Image classification data set "galaxies" (sajeethphilip/VisualaEncoder on GitHub). Class labels (2): non-ring galaxies, ring galaxies.

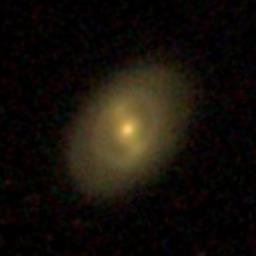
Label: ring galaxies

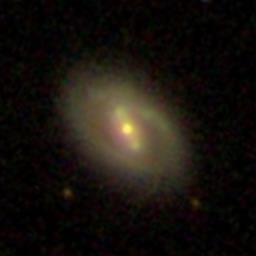
Label: ring galaxies

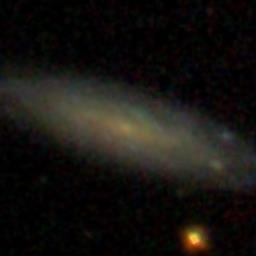
Label: non-ring galaxies

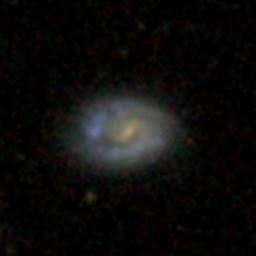
Label: non-ring galaxies

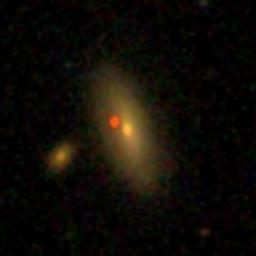
Label: non-ring galaxies

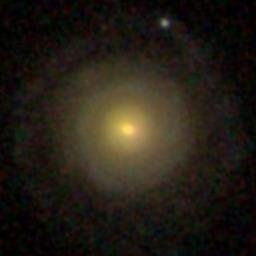
Label: ring galaxies
